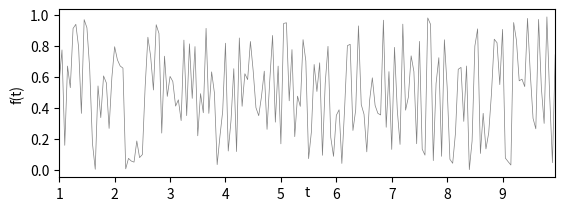

Recreate this plot in Python. (Note: this script raises an exception after producing the figure.)
import numpy as np
import matplotlib.pyplot as plt
from scipy import signal

x = np.arange(1, 10, 0.05)
y = np.random.rand(len(x))
q = np.zeros(len(x))

plt.subplot(211)

plt.autoscale(enable=True, axis='x', tight=bool)
plt.plot(x, y, linewidth=0.5, c='grey', label='Původní data')
ax = plt.gca()
ax.xaxis.set_label_coords(0.98, -0.05)
plt.xlabel('t')
plt.ylabel('f(t)')
win = int(input('Enter window size:'))

# muj median
for i in range(len(x)):
    print(i)
    if i == 0:
        q[i] = 0
    elif i == len(x)-1:
        q[i] = 0
    else:
        b = i+win
        a = y[i:b]
        q[i] = np.median(a)

plt.plot(x, q, linewidth=1, label='mujmedian', color='green')

# vestavena funkce medfilt()
z = signal.medfilt(y, win)
plt.plot(x, z, linewidth=0.8, color='orangered', label='medfilt')
plt.legend()

plt.subplot(212)
plt.autoscale(enable=True, axis='x', tight=bool)
plt.plot(x, z-q)
plt.title('chyba', loc='center')

plt.show()
